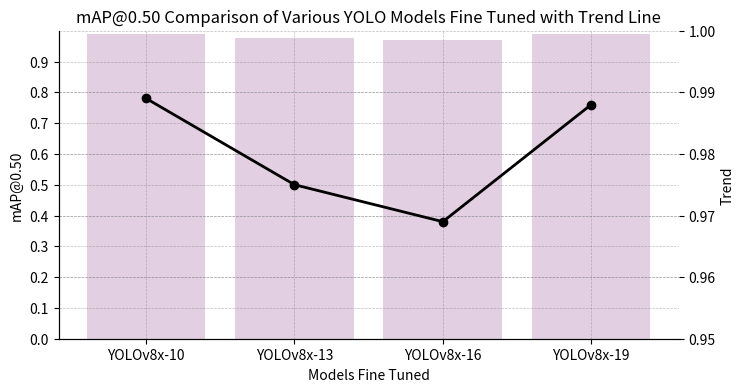

This figure's Python source:
import matplotlib.pyplot as plt
import numpy as np
import seaborn as sns

# Sample data
models = ['YOLOv8x-10', 'YOLOv8x-13', 'YOLOv8x-16', 'YOLOv8x-19']
map50 = [0.989, 0.975, 0.969, 0.988]

# Create the bar chart
fig, ax1 = plt.subplots(figsize=(8, 4))
sns.barplot(x=models, y=map50, color='purple', alpha=0.2)

# Set the y-axis limit for the primary y-axis
ax1.set_ylim(0, 1.0)

# Add more ticks to the primary y-axis
ax1.set_yticks(np.arange(0, 1.0, 0.1))

# # Add precision values on top of the bars
# for i, (model, value) in enumerate(zip(models, precision)):
#     ax1.text(i, value + 0.01, f'{value:.3f}', ha='center', va='bottom')

# Create the secondary y-axis for the trend line
ax2 = ax1.twinx()

# Set the y-axis limit for the primary y-axis
ax2.set_ylim(0.95, 1.0)

# Add the trend line
ax2.plot(models, map50, color='black', marker='o', linewidth=2)

# Add grid lines with opacity
ax1.grid(True, which='both', linestyle='--', linewidth=0.5, color='gray', alpha=0.5) # Grid lines for the primary y-axis
ax2.grid(True, which='both', linestyle='--', linewidth=0.5, color='gray', alpha=0.5)

# Remove the top and right spines
ax1.spines['top'].set_visible(False)
ax1.spines['right'].set_visible(False)
ax2.spines['top'].set_visible(False)
ax2.spines['right'].set_visible(False)

# Set the labels and title
ax1.set_xlabel('Models Fine Tuned')
ax1.set_ylabel('mAP@0.50')
ax2.set_ylabel('Trend')
plt.title('mAP@0.50 Comparison of Various YOLO Models Fine Tuned with Trend Line')

# Show the plot
plt.show()
